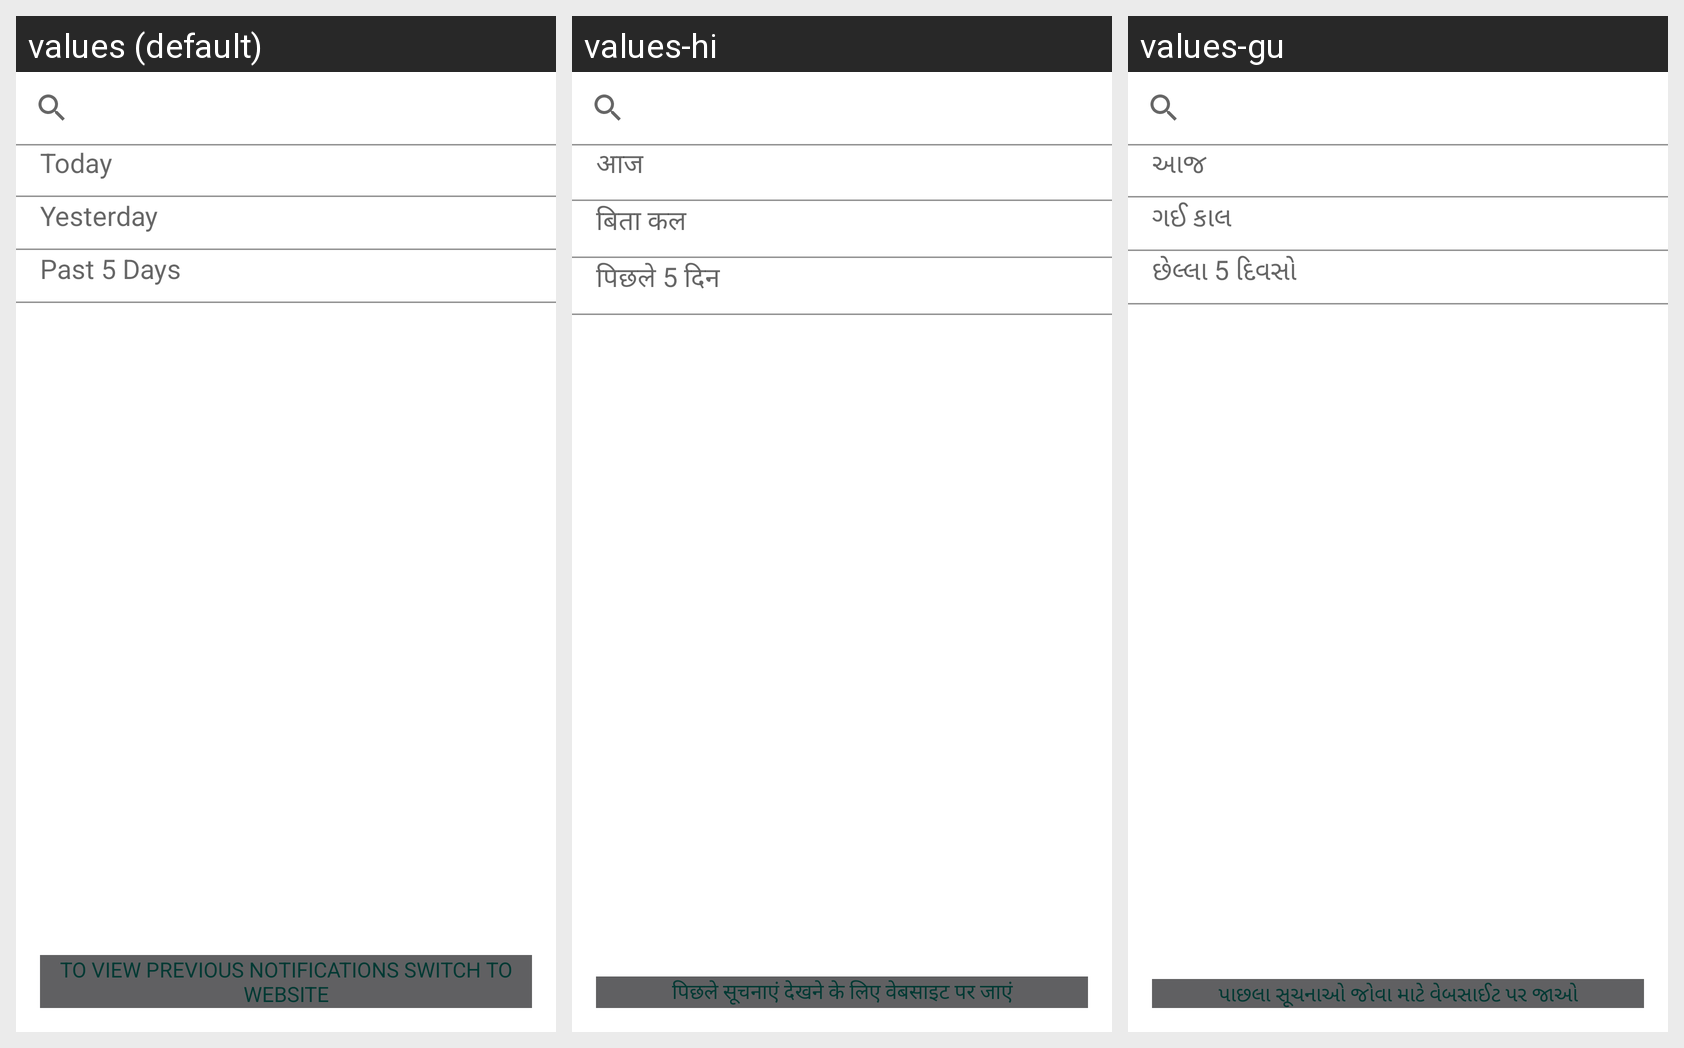

Translations of the strings shown on this Android screen, per locale in the grid:
Android screen res/layout/fragment_notification_comments.xml rendered under 3 locales, left to right: values (default), values-hi, values-gu. Device: Nexus 5 (rendered at 1080×1920; each locale shown at half size, 540×960, under a caption strip naming it); theme AppTheme.
Strings drawn on this screen, with the default value and each locale's value (text and hints the layout hard-codes, and strings that could not be matched under every locale, appear in the picture but are not listed):

str_today
  values: Today
  values-hi: आज
  values-gu: આજ

str_yesterday
  values: Yesterday
  values-hi: बिता कल
  values-gu: ગઈ કાલ

past_5_days
  values: Past 5 Days
  values-hi: पिछले 5 दिन
  values-gu: છેલ્લા 5 દિવસો

footer_noti_rating_text
  values: To View Previous Notifications Switch To Website
  values-hi: पिछले सूचनाएं देखने के लिए वेबसाइट पर जाएं
  values-gu: પાછલા સૂચનાઓ જોવા માટે વેબસાઈટ પર જાઓ
